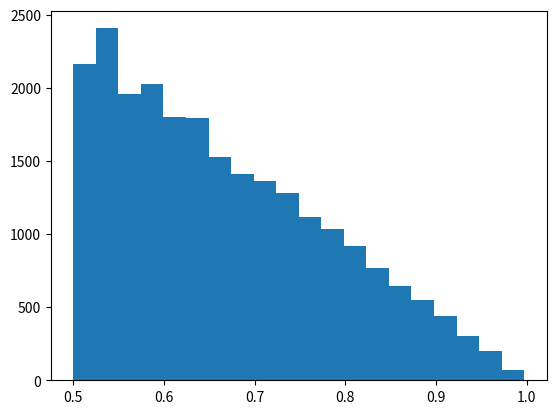

Here is the Python script that generated this plot:
#!/usr/bin/env python3
# -*- coding: utf-8 -*-
"""
Created on Sat Mar 14 11:45:29 2020

@author: tomasferrer
"""

"""
Suppose you're running a second-price auction.
In this auction, the highest bidder will win,
but will pay the auctioneer (you) the value of
 the second-highest bid.
 
 Assuming there are two bidders bidding on one item,
 and the bidder knows his own valuation but sees the
 valuation of the rival as uncertain and distributed
 uniformly in the unit interval, calculate the 
 expected revenue when the reserve price is 1/2.

"""
import numpy as np
import matplotlib.pyplot as plt

class Auction():
    def __init__(self, players=None, verbose=False):
        ## If no input, initialize with two players
        if players == None:
            self.players = [Bidder(), Bidder()] 
        else:
            self.players = players
        self.current_price = 0.5
        self.second_price = 0.5
        self.current_winner = None
        self.player_checked = dict(zip(self.players, [False] * len(self.players)))
        self.verbose = verbose
        
    def take_bid(self, bidder, bid):
        if self.verbose:
            print("%s offers %.3f!" % (bidder.name, bid))
        self.current_winner = bidder.name
        self.second_price = self.current_price
        self.current_price = bid
        self.player_checked = dict(zip(self.players, [False] * len(self.players)))
        self.player_checked[bidder] = True
        
    def run(self):
        if self.verbose:
            print("......................\n(.... Drumrolls! ....)\n......................")
            print("Price starts at %.3f!" % (self.current_price))
        while sum(self.player_checked.values()) < len(self.players):
            for player in self.players:
                if not self.player_checked[player]:
                    player.assess(self)
                    self.player_checked[player] = True
        if self.verbose:
            if self.current_winner != None:
                print("...")
                print("1, 2, 3... Sold to %s, for %.3f!" % (self.current_winner, self.second_price))
            else:
                print("...")
                print("Auction deserted! :-(")
        if self.current_winner != None:
            return(self.second_price)
        else:
            return(-1)
        
class Bidder():
    def __init__(self, name=None, own_val=-1):
        if own_val < 0:
            self.own_val = np.random.rand()
        else:
            self.own_val = own_val
        
        if name == None:
            self.name = str(self.own_val)
        else:
            self.name = name
            
    def make_bid(self, Auction, bid):
        Auction.take_bid(self, bid)

    def assess(self, Auction):
        if(Auction.current_price < self.own_val):
            self.make_bid(Auction, Auction.current_price + 0.1*(self.own_val - Auction.current_price))
        else:
            pass
            
        
players = [Bidder("Alice"), Bidder("Bob")]
print("Psst, secret!")
for player in players:
    print("%s's value is %.3f" % (player.name, player.own_val))
auction = Auction(players, verbose=True)
auction.run()



montecarlo = []

n = 100000

for i in range(n):
    r = Auction().run()
    if r > 0.5:
        montecarlo.append(r)
print("\nMean sale price: %.3f" % np.mean(montecarlo))
print("%.2f probability of sale" % (len(montecarlo)/n) )
plt.hist(montecarlo, bins =20)
        
        


        
        
        
        
        
        
        
        
        
        
        
        
        
        
        
        
        
        
        
        
        
        
        
        
        
        
        
        